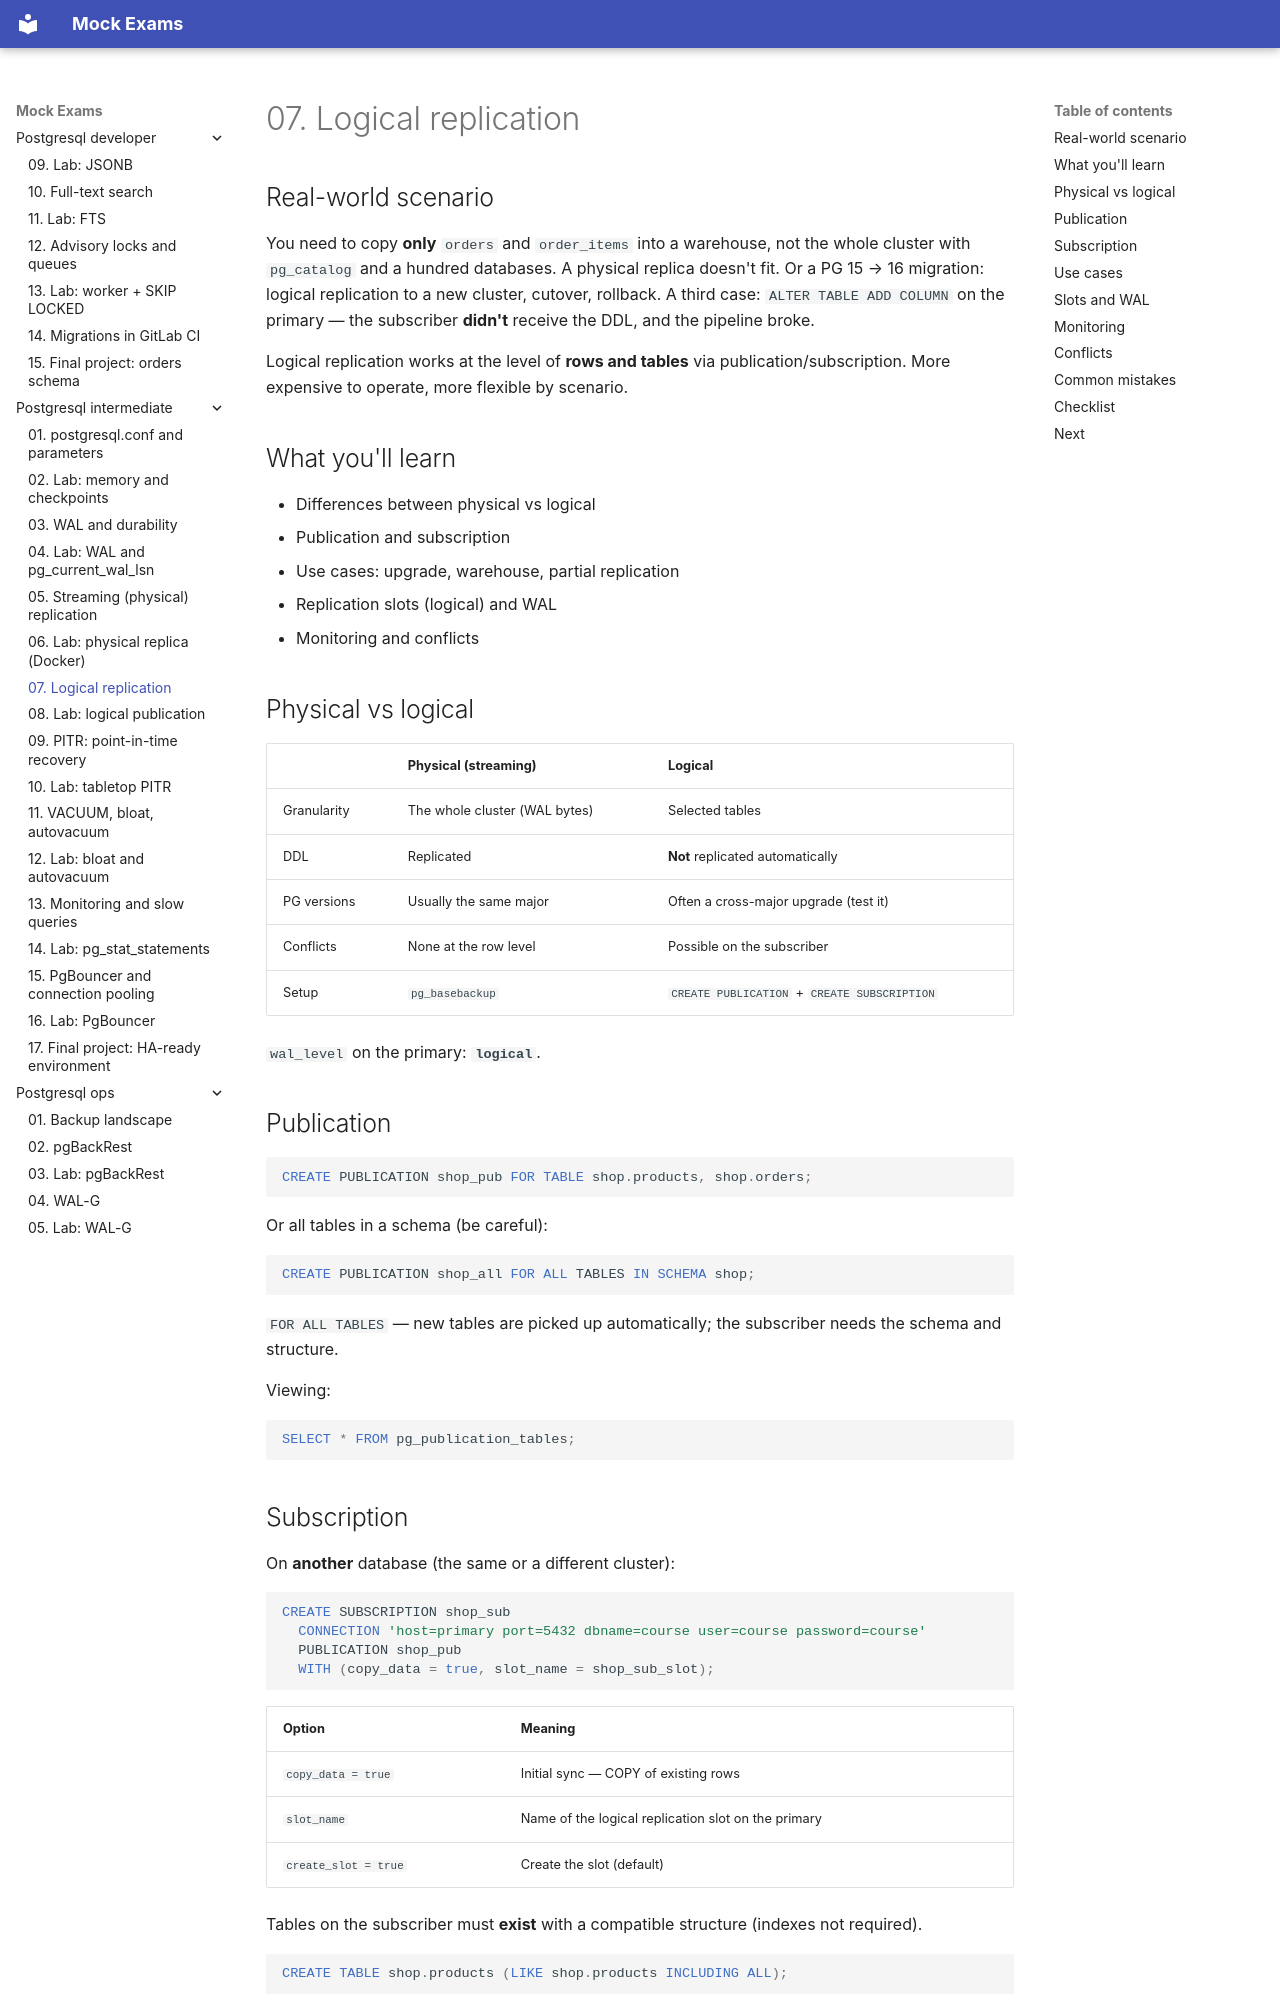

repository: FedorArbuzov/mock-exams · page: postgresql-intermediate/07-logical-replication/index.html · generator: mkdocs

# 07. Logical replication

## Real-world scenario

You need to copy **only** `orders` and `order_items` into a warehouse, not the whole cluster with `pg_catalog` and a hundred databases. A physical replica doesn't fit. Or a PG 15 → 16 migration: logical replication to a new cluster, cutover, rollback. A third case: `ALTER TABLE ADD COLUMN` on the primary — the subscriber **didn't** receive the DDL, and the pipeline broke.

Logical replication works at the level of **rows and tables** via publication/subscription. More expensive to operate, more flexible by scenario.

## What you'll learn

- Differences between physical vs logical
- Publication and subscription
- Use cases: upgrade, warehouse, partial replication
- Replication slots (logical) and WAL
- Monitoring and conflicts

## Physical vs logical

| | Physical (streaming) | Logical |
|---|---------------------|---------|
| Granularity | The whole cluster (WAL bytes) | Selected tables |
| DDL | Replicated | **Not** replicated automatically |
| PG versions | Usually the same major | Often a cross-major upgrade (test it) |
| Conflicts | None at the row level | Possible on the subscriber |
| Setup | `pg_basebackup` | `CREATE PUBLICATION` + `CREATE SUBSCRIPTION` |

`wal_level` on the primary: **`logical`**.

## Publication

```sql
CREATE PUBLICATION shop_pub FOR TABLE shop.products, shop.orders;
```

Or all tables in a schema (be careful):

```sql
CREATE PUBLICATION shop_all FOR ALL TABLES IN SCHEMA shop;
```

`FOR ALL TABLES` — new tables are picked up automatically; the subscriber needs the schema and structure.

Viewing:

```sql
SELECT * FROM pg_publication_tables;
```
